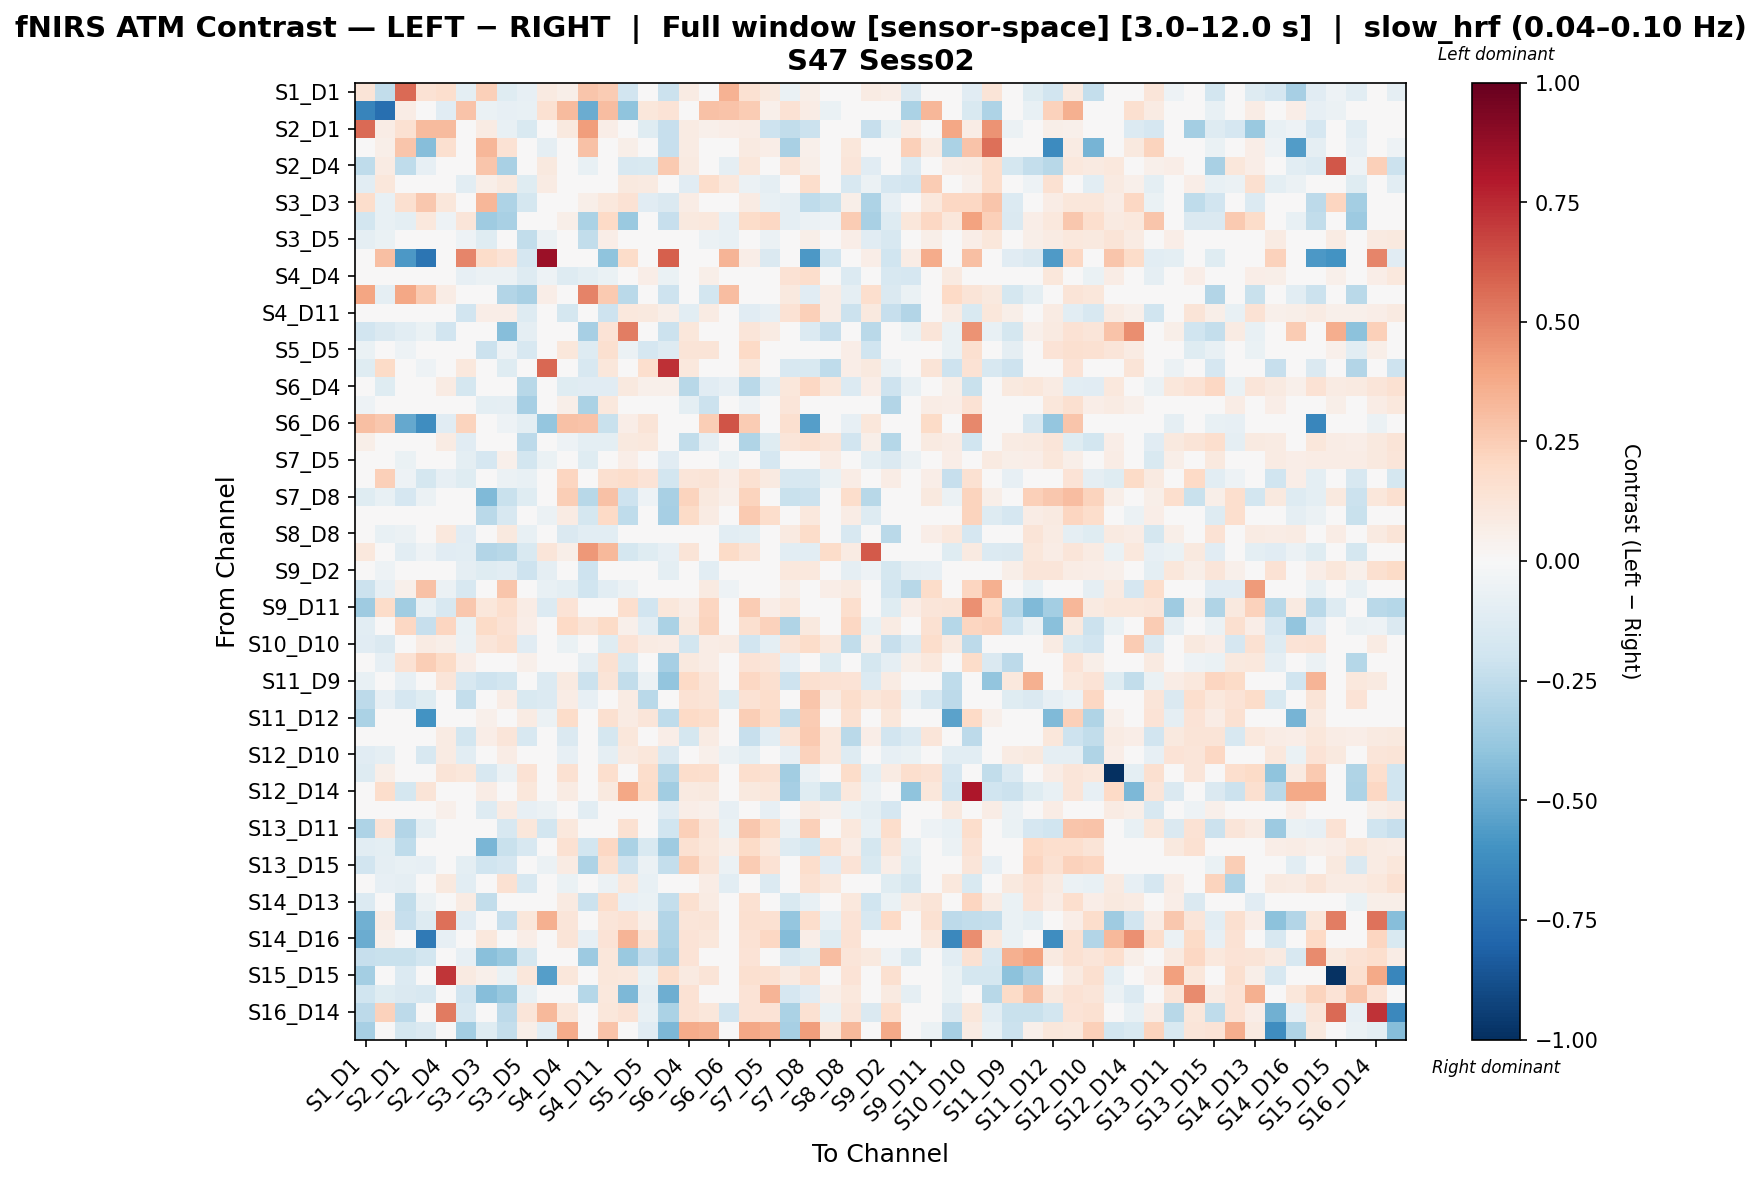

The table this chart was drawn from, first rows:
, S1_D1 hbo, S1_D3 hbo, S2_D1 hbo, S2_D2 hbo, S2_D4 hbo, S3_D1 hbo, S3_D3 hbo, S3_D4 hbo, S3_D5 hbo, S4_D2 hbo, S4_D4 hbo, S4_D6 hbo, S4_D11 hbo, S5_D3 hbo, S5_D5 hbo, S5_D7 hbo, S6_D4 hbo, S6_D5 hbo, S6_D6 hbo, S6_D8 hbo, S7_D5 hbo, S7_D7 hbo, S7_D8 hbo
S1_D1 hbo, 0.1315, -0.2452, 0.5632, 0.1441, 0.1674, -0.09683, 0.2411, -0.1176, -0.08134, 0.08631, 0.05937, 0.2781, 0.2515, -0.1911, 0.0475, -0.2154, 0.07994, 0.01937, 0.347, 0.1511, 0.09938, -0.06824, 0.0555
S1_D3 hbo, -0.6609, -0.7543, 0.07616, 0.02201, -0.1122, 0.2825, -0.06629, -0.07959, -0.07137, 0.1503, 0.3137, -0.4949, 0.3123, -0.4016, 0.1159, 0.1333, 0.006451, 0.2923, 0.2849, 0.2513, 0.05128, 0.1437, 0.07233
S2_D1 hbo, 0.5653, 0.07569, 0.1545, 0.3188, 0.3161, -0.000931, 0.08513, -0.07717, -0.1533, -0.01914, 0.09977, 0.419, 0.06328, 0.0005505, -0.1211, -0.2344, 0.07973, 0.05317, 0.06597, 0.07072, -0.2051, -0.2453, -0.2171
S2_D2 hbo, 0.02133, 0.05613, 0.2789, -0.4264, 0.1622, -0.03731, 0.3325, 0.148, -0.008246, -0.09186, 0.03858, 0.292, 0.02053, 0.05928, 0.04796, -0.2328, 0.08566, 0.03008, -0.01416, 0.08866, 0.06602, -0.3267, 0.0504
S2_D4 hbo, -0.2521, 0.07872, -0.2522, -0.08082, 0.03129, 0.005295, 0.2755, -0.325, -0.00463, 0.09824, 0.03945, -0.0725, 0.03945, -0.1595, -0.1495, 0.2602, 0.08624, 0.01493, -0.08825, 0.1126, 0.02964, 0.1326, 0.06247
S3_D1 hbo, -0.1036, 0.1158, 0.02646, -0.01857, 0.0231, -0.1085, 0.05972, 0.1009, -0.1216, 0.08013, -0.01526, -0.02797, -0.02843, 0.1004, 0.09213, 0.005364, -0.1131, 0.1785, 0.107, -0.05602, -0.08612, -0.03017, 0.177
S3_D3 hbo, 0.177, -0.07739, 0.1636, 0.2716, 0.1148, -0.005087, 0.3327, -0.3051, -0.1764, 0.009423, 0.02169, 0.06114, 0.1084, 0.144, -0.1096, -0.1412, 0.07623, -0.00341, 0.0, 0.08095, -0.07739, -0.093, -0.2517
S3_D4 hbo, -0.1869, -0.07714, -0.09695, 0.1088, -0.05333, 0.1249, -0.353, -0.3279, 0.01946, 0.005488, 0.05706, -0.3192, 0.2001, -0.3686, -0.003465, -0.2266, 0.09636, 0.1079, -0.08248, 0.1855, 0.2044, -0.09222, -0.06242
S3_D5 hbo, -0.08882, -0.06753, -0.01776, -0.02421, 0.008243, -0.0531, -0.12, -0.01871, -0.246, -0.05949, 0.01764, -0.2435, 0.06578, 0.01318, -0.04983, -0.04021, -0.01178, -0.06175, -0.07144, -0.006355, -0.0552, 0.01653, 0.05515
S4_D2 hbo, -0.01505, 0.3041, -0.5742, -0.728, 0.03158, 0.4885, 0.1837, 0.1378, -0.1712, 0.8555, 0.008029, -0.01912, -0.4046, 0.1837, 0.01486, 0.599, 0.0, 0.008029, 0.3421, 0.06925, -0.1427, 0.0, -0.5742
S4_D4 hbo, -0.02733, 0.02617, 0.04923, -0.03744, 0.03349, -0.08428, -0.06242, -0.05487, -0.1311, -0.05234, -0.1296, -0.09437, -0.06438, -0.02021, 0.06774, -0.06529, -0.01589, 0.05859, 0.004568, 0.04454, -0.01299, 0.1446, 0.1737
S4_D6 hbo, 0.3953, -0.08618, 0.3887, 0.2622, 0.07509, -0.01161, -0.01174, -0.2943, -0.3227, 0.0686, -0.01399, 0.4963, 0.2602, -0.2712, -0.04518, -0.2065, -0.01486, -0.1807, 0.3099, 0.04214, -0.03073, 0.09928, -0.1112
S4_D11 hbo, 0.01524, 0.02747, 0.04164, -0.04567, 0.02851, -0.1891, 0.0669, 0.06892, -0.1301, -0.02131, -0.1737, 0.03766, -0.2088, 0.1051, 0.1006, 0.06053, -0.1041, 0.08008, 0.01938, -0.1132, -0.08198, 0.1434, 0.2344
S5_D3 hbo, -0.1927, -0.1415, -0.1025, -0.06674, -0.1939, 0.003178, 0.0044, -0.4229, -0.0909, 0.003594, 0.02143, -0.3299, 0.133, 0.5141, -0.03872, -0.2154, 0.1106, 0.02761, 0.03235, 0.1249, 0.08369, -0.02112, -0.1396
S5_D5 hbo, -0.06678, -0.02661, -0.05379, -0.01101, 0.00429, 0.001993, -0.2175, -0.05411, -0.1637, -0.003216, 0.1102, -0.1294, 0.1602, -0.05692, -0.1711, -0.1326, 0.1318, 0.1275, 0.007101, 0.1956, 0.00655, -0.03008, 0.03297
S5_D7 hbo, -0.1195, 0.1901, -0.01928, -0.05019, -0.02244, 0.109, 0.01459, -0.1173, -0.02583, 0.5756, 0.04869, -0.1582, 0.1147, -0.001914, 0.1666, 0.7344, 0.1092, 0.03779, 0.0, 0.1146, 0.02687, -0.1626, -0.1533
S6_D4 hbo, 0.01093, -0.1245, 0.04423, 0.04755, 0.0849, -0.1763, 0.03041, -0.004097, -0.2775, 0.0, -0.1213, -0.1132, -0.1127, 0.09666, 0.05374, 0.0518, -0.2769, -0.1163, -0.08138, -0.2726, -0.103, 0.1171, 0.2083
S6_D5 hbo, -0.05051, 0.01108, 0.0359, -0.04039, 0.01727, 0.03532, -0.09539, -0.08739, -0.333, -0.04334, 0.05745, -0.3162, 0.1091, -0.009533, 0.04474, -0.04776, -0.0984, -0.2185, 0.01383, -0.05257, -0.03785, 0.1229, 0.03633
S6_D6 hbo, 0.2982, 0.2685, -0.5087, -0.6206, -0.1119, 0.226, 0.0, -0.0536, -0.1009, -0.3905, 0.2965, 0.2823, -0.2231, 0.06699, 0.1317, 0.0, 0.03091, 0.2492, 0.629, 0.2569, 0.02517, 0.1627, -0.551
S6_D8 hbo, 0.05479, -0.01653, 0.007225, 0.02328, 0.08588, -0.1105, 0.01326, 0.02805, -0.2616, 0.02241, -0.05033, -0.09991, -0.1002, 0.09624, 0.1044, 0.04854, -0.2474, -0.08867, 0.00517, -0.2997, -0.1174, 0.1236, 0.1494
S7_D5 hbo, -0.02493, -0.02842, -0.0669, -0.02711, 0.02197, -0.09603, -0.1658, 0.05027, -0.1868, -0.06458, 0.002461, -0.1229, 0.02708, 0.06519, -0.01394, -0.1104, -0.0001862, -0.004476, -0.06349, 0.01547, -0.166, 0.002078, 0.01264
S7_D7 hbo, -0.008971, 0.2405, -0.05201, -0.1762, -0.08303, -0.1223, 0.02522, -0.05906, -0.07395, 0.0, 0.2187, -0.0002037, 0.16, 0.1769, 0.1405, -0.1847, 0.1211, 0.1287, 0.0647, 0.1517, 0.08819, -0.1564, -0.16
S7_D8 hbo, -0.123, -0.07273, -0.1686, -0.05546, -0.02456, 0.02483, -0.4421, -0.2237, -0.1232, -0.006284, 0.2442, -0.2739, 0.2927, -0.2049, -0.05095, -0.3245, 0.2261, 0.09604, 0.05031, 0.2226, -0.001927, -0.2226, -0.2176
S8_D6 hbo, -0.03899, -0.0363, 0.01048, -0.03122, 0.02657, -0.002305, -0.2673, -0.1634, -0.02735, -0.06137, 0.0795, -0.1729, 0.1962, -0.2577, -0.007403, -0.3331, 0.1941, 0.08499, -0.0002774, 0.2592, 0.1747, 0.03549, 0.1045
S8_D8 hbo, -0.01398, -0.07109, -0.05553, 0.008726, 0.1035, -0.117, 0.006043, 0.09506, -0.07103, 0.0, -0.143, -0.1016, -0.1073, 0.01752, 0.01772, -0.002929, -0.03535, 0.0119, -0.1049, -0.0983, -0.03421, 0.09368, 0.1866
S8_D15 hbo, 0.1083, -0.02405, -0.1052, -0.05226, -0.1132, -0.1062, -0.2941, -0.2743, -0.1561, 0.1215, 0.06009, 0.4324, 0.3241, -0.1778, -0.1237, -0.08568, 0.1304, 0.04708, 0.1944, 0.1304, -0.009751, -0.102, -0.1076
S9_D2 hbo, -0.01785, -0.05433, 0.01338, -0.03746, 0.02573, -0.09046, -0.1234, -0.1034, -0.2053, -0.0866, -0.04053, -0.2045, -0.03939, -0.008004, 0.04448, -0.09759, 0.03344, -0.1037, -0.03022, -0.02546, -0.03029, 0.106, 0.1022
S9_D9 hbo, -0.215, -0.08294, 0.05149, 0.2946, -0.05769, -0.1592, 0.01966, 0.2743, -0.01717, -0.07598, -0.09519, -0.2026, -0.1031, -0.05645, -0.0228, 0.01874, -0.04819, 0.08832, -0.05154, 0.01023, 0.02852, 0.05687, 0.0455
S9_D11 hbo, -0.358, 0.1829, -0.3496, -0.07631, -0.164, 0.2716, 0.1165, 0.1685, 0.07103, -0.1348, 0.1335, -0.04631, 0.01001, 0.17, -0.1939, 0.1165, 0.07232, 0.2163, 0.002946, 0.2525, 0.06408, 0.1117, 0.008708
S10_D9 hbo, -0.1067, 0.0003797, 0.205, -0.2323, 0.2113, -0.06795, 0.1927, 0.1451, 0.06271, -0.0186, 0.2005, 0.1321, 0.1934, 0.0504, -0.1085, -0.3178, 0.09709, 0.2204, 0.0, 0.1618, 0.2338, -0.2987, 0.09818
S10_D10 hbo, -0.1118, -0.1465, 0.01762, 0.08189, 0.05953, -0.05897, 0.1238, 0.1591, -0.1148, 0.04698, -0.06356, -0.04082, -0.1225, 0.1377, 0.08445, 0.07371, -0.1841, 0.07787, 0.08389, -0.1911, -0.09899, 0.1297, 0.1874
S10_D12 hbo, 0.02591, -0.08457, 0.1443, 0.2465, 0.1937, 0.06312, -0.001808, 0.01598, 0.05362, 0.0, 0.04723, -0.08708, 0.1493, -0.1533, 0.004595, -0.3339, 0.09792, 0.07639, -0.03733, 0.1349, 0.1177, -0.08156, 0.04248
S11_D9 hbo, -0.0753, -0.03463, -0.08501, -0.009712, 0.1229, -0.1585, -0.2069, -0.1864, -0.002027, -0.1385, 0.08963, -0.2173, 0.1271, -0.2446, -0.05518, -0.3916, 0.1969, 0.1197, 0.0, 0.2093, 0.1591, -0.2078, 0.1574
S11_D11 hbo, -0.2635, -0.07945, -0.17, -0.1203, -0.01332, -0.2379, -0.03549, 0.07795, -0.1491, -0.14, 0.07266, -0.08376, -0.007781, 0.0858, -0.2657, -0.002318, 0.1427, 0.1261, -0.119, 0.1433, 0.1727, 0.04388, 0.2776
S11_D12 hbo, -0.3195, 0.01318, 0.001618, -0.5941, -0.0004985, 0.01802, 0.05275, 0.04548, 0.08356, -0.05805, 0.1838, -0.009184, 0.1567, 0.08108, 0.12, -0.255, 0.1958, 0.1783, 0.04322, 0.2477, 0.185, -0.2497, 0.2549
S11_D13 hbo, 0.03968, -0.01283, 0.0105, 0.02546, 0.07897, -0.1819, 0.06513, 0.1197, -0.1573, 0.03871, -0.1466, 0.04641, -0.1761, 0.1171, 0.03831, 0.06997, -0.1792, 0.08254, 0.001071, -0.2344, -0.1039, 0.1272, 0.2639
S12_D10 hbo, -0.1124, -0.08986, 0.0005011, -0.1611, 0.0855, -0.1046, 0.02893, 0.07762, -0.02299, 0.0, -0.08405, 0.04067, -0.0899, 0.09126, 0.1115, -0.1465, -0.02079, 0.05441, -0.06236, -0.09922, -0.01206, -0.07869, 0.2305
S12_D12 hbo, -0.1266, 0.05559, -0.0055, 0.02527, 0.1302, 0.1117, -0.1632, -0.06013, 0.1434, 0.03172, 0.1547, 0.0, 0.1714, -0.01478, 0.1779, -0.2798, 0.178, 0.1651, 0.0, 0.1691, 0.1524, -0.3474, -0.05519
S12_D14 hbo, 0.003644, 0.1728, -0.1752, 0.1267, 0.0, -0.01584, 0.07201, 0.01656, 0.1162, 0.01056, 0.08102, -0.02356, 0.1003, 0.3853, 0.1805, -0.3463, 0.08854, 0.09504, 0.0, 0.09382, 0.1117, -0.3318, -0.124
S13_D6 hbo, 9.96294982665702e-07, -0.007228, -0.04734, 0.03452, 0.05211, -0.03836, -0.1294, 0.08582, -0.08579, -0.06103, -0.0251, -0.1064, -0.004683, 0.01514, 0.01358, -0.1112, 0.06363, 0.05315, -0.07882, 0.04291, -0.08, 0.04292, 0.09364
S13_D11 hbo, -0.3124, 0.1331, -0.2937, -0.09529, 0.009725, -0.03462, 0.03069, -0.1584, 0.1099, -0.1814, 0.1058, 0.04099, 0.04707, 0.1535, 0.006868, -0.1987, 0.2418, 0.1224, -0.06505, 0.2661, 0.1914, -0.05551, 0.2351
S13_D13 hbo, -0.1085, -0.09431, -0.2571, -0.04153, -0.006994, -0.04881, -0.4537, -0.2261, -0.1584, 0.0, 0.1494, -0.1809, 0.2057, -0.3129, -0.152, -0.3575, 0.1521, 0.1123, 0.0595, 0.1878, 0.1054, -0.1311, -0.176
S13_D15 hbo, -0.1949, -0.0921, -0.07328, -0.08511, -0.03561, -0.09943, -0.2009, -0.1681, -0.03751, -0.05634, 0.07887, -0.3048, 0.1577, -0.205, -0.06184, -0.2393, 0.2484, 0.1293, -0.05634, 0.254, 0.1455, -0.04419, 0.1743
S14_D12 hbo, -0.01427, -0.08351, -0.08736, 0.0005051, 0.1003, -0.1051, -0.04546, 0.1554, -0.1639, 0.0, -0.06574, -0.01427, -0.06087, 0.1049, -0.0749, -0.02753, -0.03267, 0.07174, -0.107, -0.04541, -0.1349, -0.03572, 0.1497
S14_D13 hbo, -0.1391, -0.03726, -0.2438, -0.05718, 0.04499, 0.07925, -0.2456, 0.0005979, -0.03774, 0.0, 0.09288, -0.2177, 0.174, -0.08281, -0.06281, -0.2344, 0.1567, 0.08162, -0.03949, 0.1526, -0.01505, -0.1513, -0.07041
S14_D14 hbo, -0.4823, 0.07471, -0.2344, -0.1299, 0.5499, -0.1146, 0.0498, -0.2344, 0.1117, 0.3589, 0.118, 0.0, 0.118, 0.1436, 0.05831, -0.2911, 0.1183, 0.1259, 0.0, 0.1573, 0.1495, -0.3859, 0.173
S14_D16 hbo, -0.4996, 0.05446, -0.02689, -0.7086, -0.08562, -0.04936, 0.105, 0.03033, 0.06314, 0.0, 0.1279, -0.08437, 0.1398, 0.3363, 0.1297, -0.303, 0.1351, 0.1102, 0.0, 0.1413, 0.2086, -0.4308, 0.06543
S15_D13 hbo, -0.2286, -0.2192, -0.2245, -0.18, -0.04848, -0.08362, -0.4212, -0.3779, -0.1757, 0.01355, -0.01003, -0.3599, 0.1153, -0.3708, -0.2279, -0.3207, 0.1406, -0.03118, 0.0, 0.1406, 0.0388, -0.1578, -0.1216
S15_D15 hbo, -0.3378, 0.008922, -0.1351, 0.0, 0.7177, 0.08667, 0.05421, -0.06755, 0.1094, -0.5501, 0.1169, 0.0, 0.1169, 0.1019, -0.0642, 0.1733, 0.09114, 0.1253, 0.0, 0.1587, 0.1503, 0.08667, 0.1587
S15_D16 hbo, -0.2006, -0.1219, -0.1416, -0.1585, -0.04162, -0.1941, -0.4243, -0.3757, -0.07652, 0.0, 0.01843, -0.2839, 0.1063, -0.4468, -0.092, -0.488, 0.1434, 0.0103, 0.0, 0.1363, 0.3381, -0.1686, -0.1156
S16_D14 hbo, -0.26, 0.2344, -0.26, 0.04687, 0.5202, -0.1598, 0.0, -0.26, 0.1217, 0.3269, 0.1095, 0.0, 0.1095, 0.1424, -0.076, -0.3177, 0.146, 0.1156, -0.1924, 0.1399, 0.1339, -0.3177, 0.1521
S16_D16 hbo, -0.333, 0.0, -0.179, -0.145, 0.03776, -0.3399, -0.1193, -0.2386, 0.05937, -0.1087, 0.3682, 0.0, 0.2854, 0.0, -0.1106, -0.4455, 0.3718, 0.355, 0.0, 0.385, 0.3568, -0.3355, 0.4207
